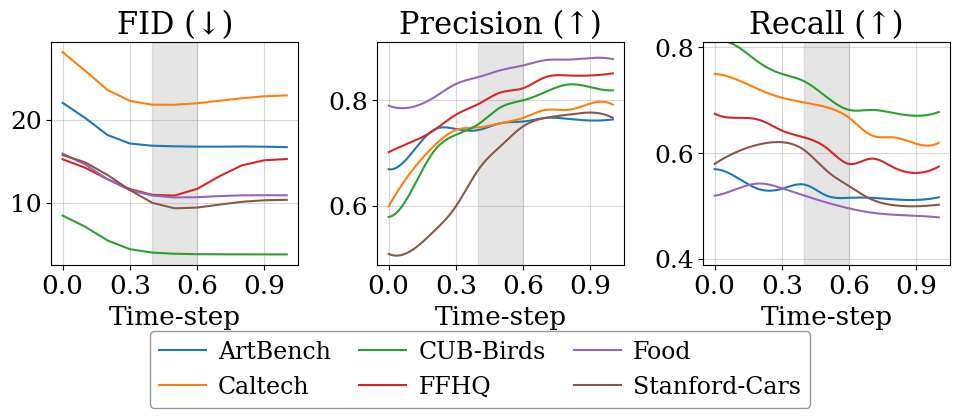

Source code (Python):
import pandas as pd
import matplotlib.pyplot as plt
from scipy.interpolate import make_interp_spline
from scipy.ndimage import gaussian_filter1d
import numpy as np

# Define the color mapping from the reference image (manually matched)
color_order = {
    "Caltech": "#ff7f0e",    # Orange
    "FFHQ": "#d62728",           # Red
    "Stanford-Cars": "#8c564b",  # Brown
        "ArtBench": "#1f77b4",       # Blue
    "CUB-Birds": "#2ca02c",      # Green
    "Food": "#9467bd",       # Purple
}

# Adjust x-tick positions to only show 5 values
xticks = [0, 0.25, 0.50, 0.75, 1]

# Define the MG values for the cutoff threshold ablation
mg_values = [0, 0.1, 0.2, 0.3, 0.4, 0.5, 0.6, 0.7, 0.8, 0.9, 1.0]

# FID data with new MG=0 values
fid_df = pd.DataFrame({
    "MG": mg_values,
    "Caltech": [30.02, 25.40, 23.01, 21.86, 21.68, 21.80, 21.94, 22.38, 22.62, 23.01, 23.01],
    "Food": [16.75, 14.96, 12.38, 11.08, 10.77, 10.45, 10.64, 10.85, 10.95, 10.93, 10.89],
    "Stanford-Cars": [16.24, 15.28, 13.43, 11.65, 9.15, 8.98, 9.36, 9.77, 10.25, 10.37, 10.36],
    "ArtBench": [23.36, 20.40, 17.03, 16.98, 16.84, 16.84, 16.78, 16.70, 16.91, 16.78, 16.69],
    "CUB-Birds": [9.35, 7.27, 4.85, 4.01, 3.94, 3.78, 3.77, 3.76, 3.77, 3.75, 3.75],
    "FFHQ": [15.94, 14.34, 12.73, 11.30, 10.80, 10.36, 10.98, 13.56, 15.03, 15.36, 15.29],
})

# Precision data with new MG=0 values
precision_df = pd.DataFrame({
    "MG": mg_values,
    "Caltech": [0.6, 0.665, 0.713, 0.744, 0.749, 0.757, 0.767, 0.782, 0.782, 0.794, 0.792],
    "Food": [0.79, 0.787, 0.805, 0.831, 0.844, 0.857, 0.866, 0.876, 0.877, 0.880, 0.878],
    "Stanford-Cars": [0.51, 0.516, 0.552, 0.60, 0.669, 0.714, 0.751, 0.767, 0.773, 0.777, 0.767],
    "ArtBench": [0.67, 0.699, 0.744, 0.746, 0.744, 0.757, 0.760, 0.767, 0.765, 0.762, 0.764],
    "CUB-Birds": [0.58, 0.628, 0.703, 0.735, 0.755, 0.787, 0.800, 0.816, 0.830, 0.825, 0.819],
    "FFHQ": [0.7021, 0.721, 0.743, 0.773, 0.793, 0.815, 0.823, 0.844, 0.847, 0.847, 0.851],
})

# Recall data with new MG=0 values
recall_df = pd.DataFrame({
    "MG": mg_values,
    "Caltech": [0.75, 0.739, 0.720, 0.705, 0.696, 0.687, 0.667, 0.634, 0.630, 0.618, 0.620],
    "Food": [0.52, 0.533, 0.543, 0.534, 0.520, 0.507, 0.496, 0.488, 0.484, 0.482, 0.479],
    "Stanford-Cars": [0.58, 0.603, 0.617, 0.621, 0.606, 0.567, 0.538, 0.513, 0.502, 0.500, 0.503],
    "ArtBench": [0.57, 0.554, 0.532, 0.533, 0.541, 0.520, 0.516, 0.516, 0.513, 0.512, 0.517],
    "CUB-Birds": [0.81, 0.802, 0.771, 0.750, 0.736, 0.706, 0.682, 0.682, 0.676, 0.671, 0.678],
    "FFHQ": [0.6747, 0.667, 0.663, 0.643, 0.63, 0.61, 0.58, 0.59, 0.573, 0.563, 0.575],
})


# Apply plot style
plt.rcParams.update({
    'font.family': 'serif',
    'font.serif': ['Times New Roman', 'Times', 'DejaVu Serif'],
    'font.size': 20,
    'axes.titlesize': 22,
    'axes.labelsize': 19,
    'xtick.labelsize': 19,
    'ytick.labelsize': 18,
    'legend.fontsize': 17,
})
# Correct the order of the legend and plot lines to match the reference image
ordered_datasets = [
        "ArtBench",       # Blue
        "Caltech",    # Orange
        "CUB-Birds",      # Green
        "FFHQ",           # Red
        "Food",       # Purple
    "Stanford-Cars",  # Brown
]

# Regenerate plot with corrected dataset order
fig, axs = plt.subplots(1, 3, figsize=(10, 4), sharex=True)

# Updated plotting with correct order and colors
def plot_panel(ax, df, title, ylabel=None, smooth=False):
    for col in ordered_datasets:
        if col not in df.columns:
            continue
        x = df["MG"]
        y = df[col]
        mask = y.notna()
        x = np.array(x)[mask]
        y = np.array(y)[mask]
        color = color_order.get(col, None)
        if smooth:
            x_smooth = np.linspace(x.min(), x.max(), 300)
            y_smooth = make_interp_spline(x, y)(x_smooth)
            ax.plot(x_smooth, y_smooth, label=col, color=color)
        else:
            smoothed = gaussian_filter1d(y, sigma=1)
            ax.plot(x, smoothed, label=col, color=color)
    ax.axvspan(0.4, 0.6, color='gray', alpha=0.2)
    ax.set_title(title)
    ax.set_xticks([0, 0.3, 0.6, 0.9])
    ax.set_xlim([-0.05, 1.05])
    ax.grid(True, linestyle='-', alpha=0.5)
    if ylabel:
        ax.set_ylabel(ylabel)

# Plot panels
plot_panel(axs[0], fid_df, "FID (↓)", "", smooth=False)
plot_panel(axs[1], precision_df, "Precision (↑)", "", smooth=True)
plot_panel(axs[2], recall_df, "Recall (↑)", "", smooth=True)

for ax in axs:
    ax.set_xlabel("Time-step")

axs[1].set_ylim([0.49, 0.91])
axs[2].set_ylim([0.39, 0.81])

# Create and display legend in correct order
handles = [plt.Line2D([], [], color=color_order[k], label=k) for k in ordered_datasets]
labels = ordered_datasets

print(ordered_datasets)

fig.legend(
    handles, labels,
    loc='lower center',
    bbox_to_anchor=(0.5, -0.1),
    ncol=3,
    columnspacing=1.2,
    handletextpad=0.5,
    frameon=True,
    fancybox=True,
    edgecolor='gray',
    facecolor='white',
)

plt.tight_layout(rect=[0, 0.05, 1, 1])
plt.savefig("cutoff_threshold_ablation_final_ordered.png", bbox_inches='tight', dpi=300)
plt.show()
